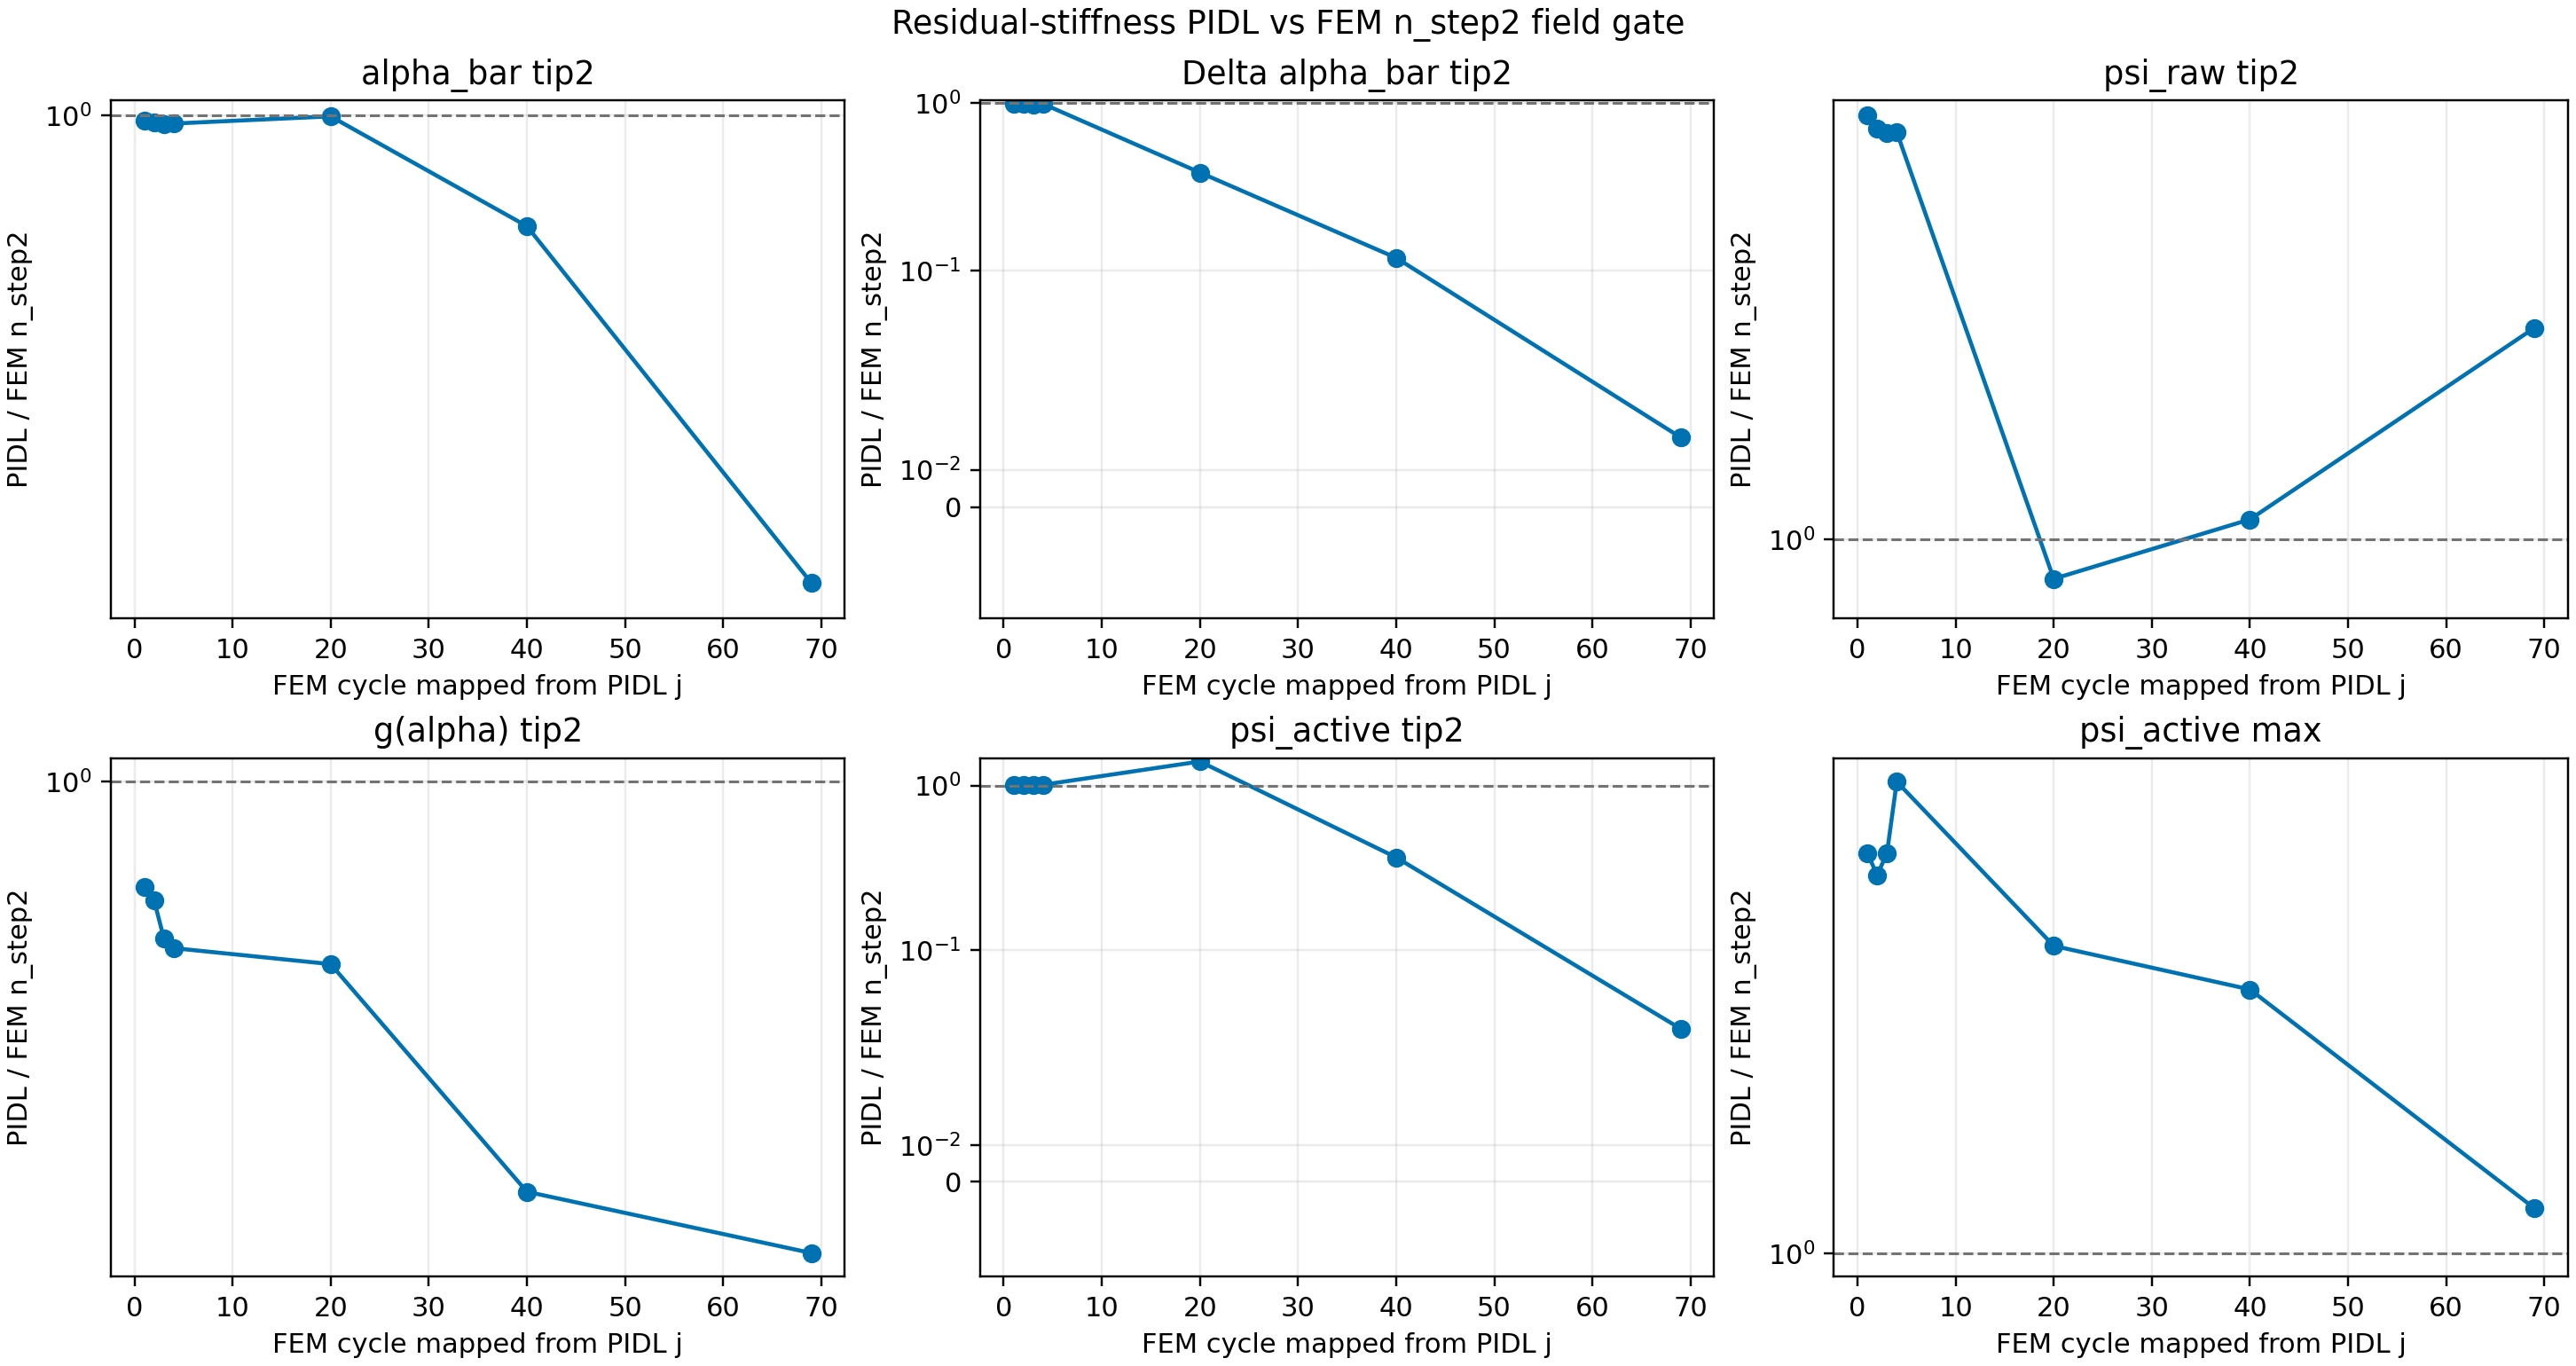

The file beside this chart, header and first rows:
saved_index, fem_cycle, field, metric, FEM_nstep2_projected, PIDL_resstiff, PIDL_over_FEM
0, 1, alpha_bar, max, 0.2424, 0.4262, 1.758
0, 1, alpha_bar, p999, 0.1124, 0.1119, 0.9955
0, 1, alpha_bar, p99, 0.03599, 0.03519, 0.9778
0, 1, alpha_bar, domain_mean, 0.004832, 0.004788, 0.9908
0, 1, alpha_bar, tip_2l0_mean, 0.05624, 0.05581, 0.9924
0, 1, alpha_bar, tip_2l0_integral, 7.108870208417807e-05, 7.054759771563113e-05, 0.9924
0, 1, alpha_bar, right_band_mean, 0.008561, 0.008582, 1.002
0, 1, delta_alpha_bar, max, 0.2424, 0.4262, 1.758
0, 1, delta_alpha_bar, p999, 0.1124, 0.1119, 0.9955
0, 1, delta_alpha_bar, p99, 0.03599, 0.03519, 0.9778
0, 1, delta_alpha_bar, domain_mean, 0.004832, 0.004788, 0.9908
0, 1, delta_alpha_bar, tip_2l0_mean, 0.05624, 0.05581, 0.9924
0, 1, delta_alpha_bar, tip_2l0_integral, 7.108870208417807e-05, 7.054759771563113e-05, 0.9924
0, 1, delta_alpha_bar, right_band_mean, 0.008561, 0.008582, 1.002
0, 1, psi_raw, max, 685.9, 2790, 4.068
0, 1, psi_raw, p999, 651.3, 2537, 3.895
0, 1, psi_raw, p99, 156.3, 0.05472, 0.0003502
0, 1, psi_raw, domain_mean, 0.9048, 1.858, 2.054
0, 1, psi_raw, tip_2l0_mean, 2.879, 6.726, 2.336
0, 1, psi_raw, tip_2l0_integral, 0.003639, 0.008502, 2.336
0, 1, psi_raw, right_band_mean, 0.008561, 0.008582, 1.002
0, 1, g_alpha, max, 1, 1, 1
0, 1, g_alpha, p999, 1, 1, 1
0, 1, g_alpha, p99, 1, 1, 1
0, 1, g_alpha, domain_mean, 0.9886, 0.9894, 1.001
0, 1, g_alpha, tip_2l0_mean, 0.557, 0.5524, 0.9918
0, 1, g_alpha, tip_2l0_integral, 0.000704, 0.0006982, 0.9918
0, 1, g_alpha, right_band_mean, 1, 1, 1
0, 1, psi_active, max, 0.2543, 0.4262, 1.676
0, 1, psi_active, p999, 0.108, 0.1119, 1.036
0, 1, psi_active, p99, 0.03389, 0.03519, 1.039
0, 1, psi_active, domain_mean, 0.004791, 0.004788, 0.9992
0, 1, psi_active, tip_2l0_mean, 0.05527, 0.05581, 1.01
0, 1, psi_active, tip_2l0_integral, 6.985710840893967e-05, 7.054759771563113e-05, 1.01
0, 1, psi_active, right_band_mean, 0.008561, 0.008582, 1.002
1, 2, alpha_bar, max, 0.4875, 0.8451, 1.733
1, 2, alpha_bar, p999, 0.2264, 0.2202, 0.9729
1, 2, alpha_bar, p99, 0.07217, 0.07047, 0.9766
1, 2, alpha_bar, domain_mean, 0.009673, 0.009573, 0.9896
1, 2, alpha_bar, tip_2l0_mean, 0.1128, 0.1116, 0.9895
1, 2, alpha_bar, tip_2l0_integral, 0.0001425, 0.000141, 0.9895
1, 2, alpha_bar, right_band_mean, 0.01712, 0.01716, 1.002
1, 2, delta_alpha_bar, max, 0.2451, 0.4189, 1.709
1, 2, delta_alpha_bar, p999, 0.1125, 0.1107, 0.984
1, 2, delta_alpha_bar, p99, 0.03597, 0.03515, 0.9773
1, 2, delta_alpha_bar, domain_mean, 0.004842, 0.004785, 0.9883
1, 2, delta_alpha_bar, tip_2l0_mean, 0.05652, 0.05576, 0.9866
1, 2, delta_alpha_bar, tip_2l0_integral, 7.143936269726357e-05, 7.048403494991362e-05, 0.9866
1, 2, delta_alpha_bar, right_band_mean, 0.00856, 0.008582, 1.003
1, 2, psi_raw, max, 663.7, 2779, 4.187
1, 2, psi_raw, p999, 638.1, 2539, 3.979
1, 2, psi_raw, p99, 157.9, 0.05479, 0.0003471
1, 2, psi_raw, domain_mean, 0.8943, 1.86, 2.08
1, 2, psi_raw, tip_2l0_mean, 2.997, 6.81, 2.272
1, 2, psi_raw, tip_2l0_integral, 0.003788, 0.008608, 2.272
1, 2, psi_raw, right_band_mean, 0.00856, 0.008581, 1.002
1, 2, g_alpha, max, 1, 1, 1
1, 2, g_alpha, p999, 1, 1, 1
1, 2, g_alpha, p99, 1, 1, 1
1, 2, g_alpha, domain_mean, 0.9885, 0.9894, 1.001
... 185 more rows
